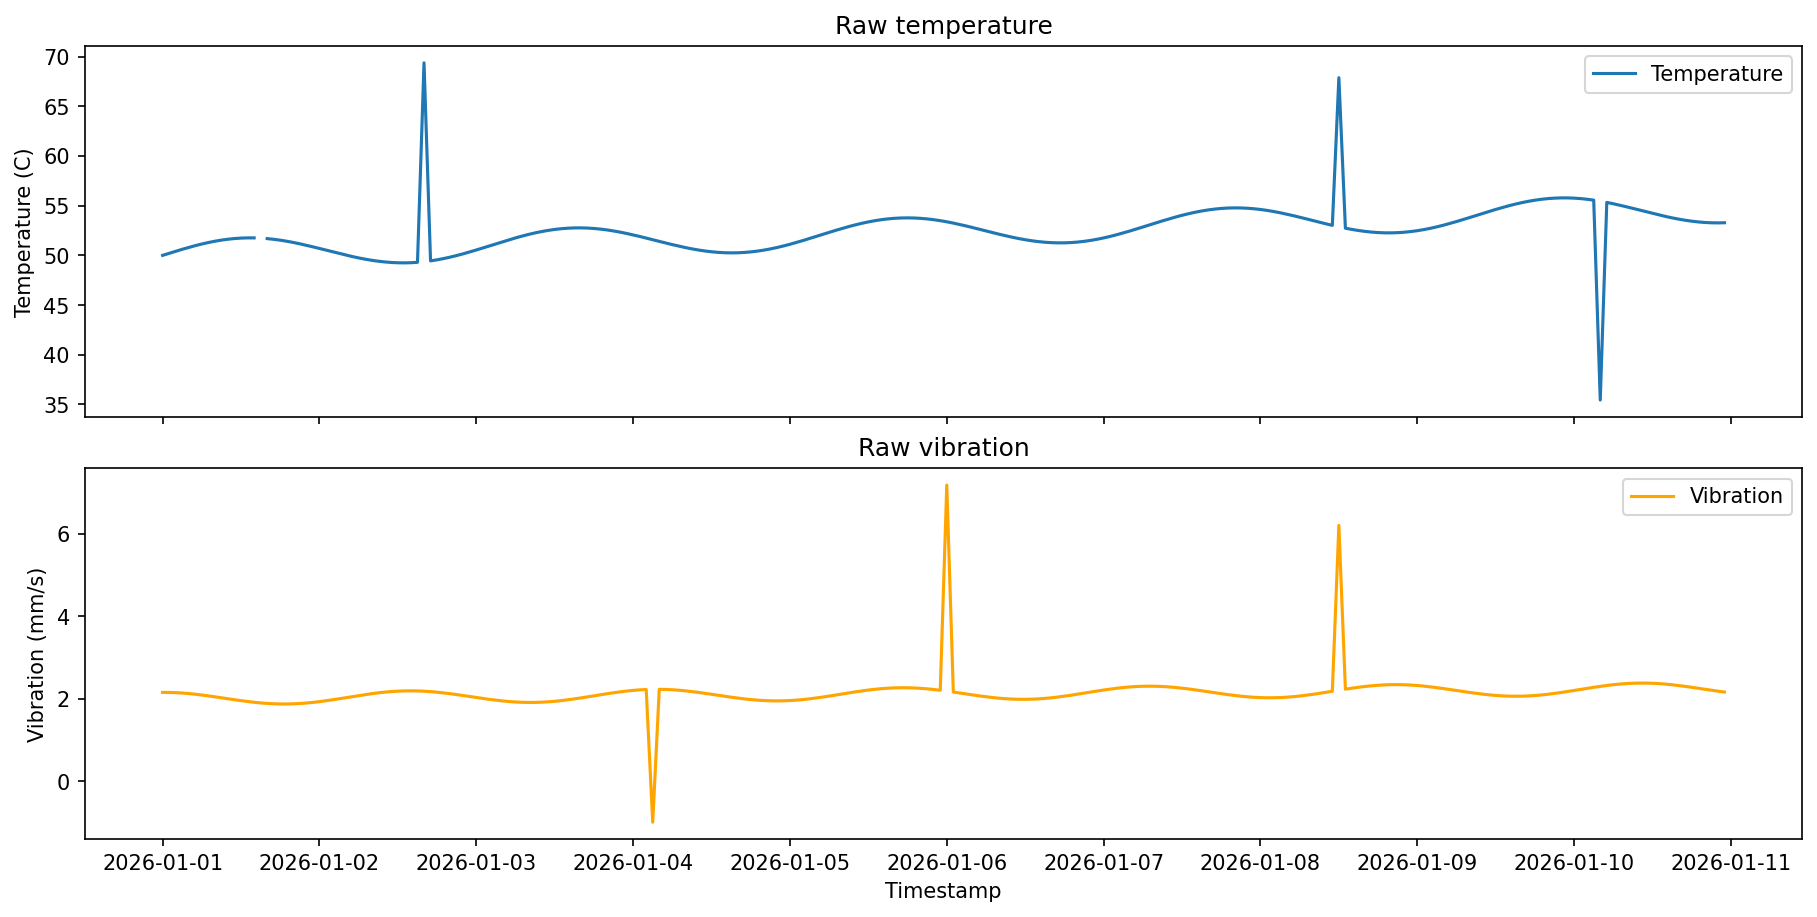

Values plotted in this chart, from the file beside it:
timestamp, temperature_c, vibration_mm_s, pressure_bar, ground_truth_anomaly
2026-01-01 00:00:00, 50.0, 2.15, 30.0, 0
2026-01-01 01:00:00, 50.21, 2.149, 30.03, 0
2026-01-01 02:00:00, 50.41, 2.144, 30.06, 0
2026-01-01 03:00:00, 50.61, 2.135, 30.09, 0
2026-01-01 04:00:00, 50.8, 2.122, 30.12, 0
2026-01-01 05:00:00, 50.98, 2.106, 30.14, 0
2026-01-01 06:00:00, 51.14, 2.087, 30.17, 0
2026-01-01 07:00:00, 51.29, 2.066, 30.19, 0
2026-01-01 08:00:00, 51.42, 2.043, 30.22, 0
2026-01-01 09:00:00, 51.53, 2.02, 30.23, 0
2026-01-01 10:00:00, 51.62, 1.996, 30.25, 0
2026-01-01 11:00:00, 51.69, 1.972, 30.27, 0
2026-01-01 12:00:00, 51.74, 1.95, 30.28, 0
2026-01-01 13:00:00, 51.76, 1.929, 30.29, 0
2026-01-01 14:00:00, 51.76, 1.91, 30.3, 0
2026-01-01 15:00:00, , 1.895, 30.3, 0
2026-01-01 16:00:00, 51.68, 1.883, 30.3, 0
2026-01-01 17:00:00, 51.62, 1.874, 30.3, 0
2026-01-01 18:00:00, 51.53, 1.87, 30.29, 0
2026-01-01 19:00:00, 51.42, 1.869, 30.28, 0
2026-01-01 20:00:00, 51.3, 1.873, 30.27, 0
2026-01-01 21:00:00, 51.16, 1.881, 30.26, 0
2026-01-01 22:00:00, 51.01, 1.892, 30.24, 0
2026-01-01 23:00:00, 50.86, 1.907, 30.22, 0
2026-01-02 00:00:00, 50.69, 1.926, 30.2, 0
2026-01-02 01:00:00, 50.52, 1.947, 30.18, 0
2026-01-02 02:00:00, 50.36, 1.97, 30.15, 0
2026-01-02 03:00:00, 50.19, 1.995, 30.13, 0
2026-01-02 04:00:00, 50.03, 2.021, 30.1, 0
2026-01-02 05:00:00, 49.88, 2.047, 30.07, 0
2026-01-02 06:00:00, 49.74, 2.073, 30.04, 0
2026-01-02 07:00:00, 49.62, 2.097, 30.01, 0
2026-01-02 08:00:00, 49.5, 2.119, 29.98, 0
2026-01-02 09:00:00, 49.41, 2.139, 29.95, 0
2026-01-02 10:00:00, 49.34, 2.156, 29.92, 0
2026-01-02 11:00:00, 49.28, 2.17, 29.89, 0
2026-01-02 12:00:00, 49.25, 2.18, 29.87, 0
2026-01-02 13:00:00, 49.25, 2.186, 29.84, 0
2026-01-02 14:00:00, 49.26, 2.188, 29.82, 0
2026-01-02 15:00:00, 49.3, 2.185, 29.79, 0
2026-01-02 16:00:00, 69.36, 2.179, 29.77, 1
2026-01-02 17:00:00, 49.45, 2.169, 29.75, 0
2026-01-02 18:00:00, 49.55, 2.155, 29.74, 0
2026-01-02 19:00:00, 49.68, 2.138, 29.73, 0
2026-01-02 20:00:00, 49.82, 2.119, 29.71, 0
2026-01-02 21:00:00, 49.98, 2.097, 29.71, 0
2026-01-02 22:00:00, 50.16, 2.074, 29.7, 0
2026-01-02 23:00:00, 50.34, 2.05, 29.7, 0
2026-01-03 00:00:00, 50.54, 2.026, 29.7, 0
2026-01-03 01:00:00, 50.74, 2.003, 29.71, 0
2026-01-03 02:00:00, 50.95, 1.981, 29.71, 0
2026-01-03 03:00:00, 51.16, 1.961, 29.72, 0
2026-01-03 04:00:00, 51.36, 1.943, 29.73, 0
2026-01-03 05:00:00, 51.56, 1.928, 29.75, 0
2026-01-03 06:00:00, 51.76, 1.917, 29.77, 0
2026-01-03 07:00:00, 51.94, 1.91, 29.79, 0
2026-01-03 08:00:00, 52.11, 1.907, 29.81, 0
2026-01-03 09:00:00, 52.26, 1.907, 29.83, 0
2026-01-03 10:00:00, 52.39, 1.912, 29.86, 0
2026-01-03 11:00:00, 52.51, 1.921, 29.89, 0
... 180 more rows
